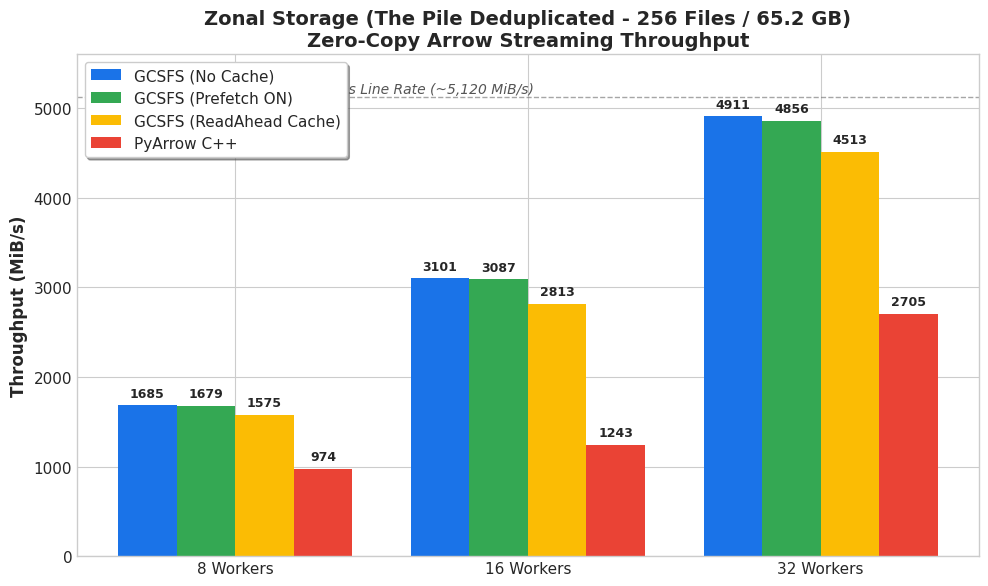

Reproduce this figure in Python. (Note: this script raises an exception after producing the figure.)
#!/usr/bin/env python3
import matplotlib.pyplot as plt
import numpy as np

plt.style.use('seaborn-v0_8-whitegrid' if 'seaborn-v0_8-whitegrid' in plt.style.available else 'default')
plt.rcParams['font.sans-serif'] = 'DejaVu Sans'
plt.rcParams['font.size'] = 11
plt.rcParams['axes.titlesize'] = 14
plt.rcParams['axes.titleweight'] = 'bold'
plt.rcParams['axes.labelsize'] = 12
plt.rcParams['axes.labelweight'] = 'bold'

colors = {
    'gcsfs_no_cache': '#1a73e8',      # Google Blue
    'gcsfs_prefetch': '#34a853',      # Google Green
    'gcsfs_readahead': '#fbbc04',     # Google Yellow
    'cpp': '#ea4335'                  # Google Red
}

# ==========================================
# Chart 1: Zonal Storage Throughput Scaling
# ==========================================
workers = ['8 Workers', '16 Workers', '32 Workers']
x = np.arange(len(workers))
width = 0.2

fig, ax = plt.subplots(figsize=(10, 6), dpi=300)

rects1 = ax.bar(x - 1.5*width, [1685.36, 3101.44, 4910.55], width, label='GCSFS (No Cache)', color=colors['gcsfs_no_cache'])
rects2 = ax.bar(x - 0.5*width, [1679.12, 3087.47, 4856.13], width, label='GCSFS (Prefetch ON)', color=colors['gcsfs_prefetch'])
rects3 = ax.bar(x + 0.5*width, [1574.91, 2813.22, 4512.87], width, label='GCSFS (ReadAhead Cache)', color=colors['gcsfs_readahead'])
rects4 = ax.bar(x + 1.5*width, [973.89, 1243.24, 2705.38], width, label='PyArrow C++', color=colors['cpp'])

ax.set_ylabel('Throughput (MiB/s)')
ax.set_title('Zonal Storage (The Pile Deduplicated - 256 Files / 65.2 GB)\nZero-Copy Arrow Streaming Throughput')
ax.set_xticks(x)
ax.set_xticklabels(workers)
ax.legend(frameon=True, loc='upper left', shadow=True)
ax.set_ylim(0, 5600)

# Add data labels
def autolabel(rects):
    for rect in rects:
        height = rect.get_height()
        ax.annotate(f'{int(round(height))}',
                    xy=(rect.get_x() + rect.get_width() / 2, height),
                    xytext=(0, 4),  # 4 points vertical offset
                    textcoords="offset points",
                    ha='center', va='bottom', fontsize=9, fontweight='bold')

autolabel(rects1)
autolabel(rects2)
autolabel(rects3)
autolabel(rects4)

# Add line rate reference
ax.axhline(5120, color='gray', linestyle='--', linewidth=1, alpha=0.7)
ax.text(0.02, 5170, 'Approx. 40 Gbps Line Rate (~5,120 MiB/s)', color='#555555', fontsize=10, fontstyle='italic')

plt.tight_layout()
plt.savefig('/home/yonghuili_google_com/gcsfs/reports/charts/zonal_throughput_chart.png')
plt.close()
print("Generated zonal_throughput_chart.png")

# ==========================================
# Chart 2: Regional Storage Throughput Scaling
# ==========================================
fig, ax = plt.subplots(figsize=(10, 6), dpi=300)

rects1 = ax.bar(x - 1.5*width, [438.81, 749.02, 1414.78], width, label='GCSFS (No Cache)', color=colors['gcsfs_no_cache'])
rects2 = ax.bar(x - 0.5*width, [410.97, 775.04, 1394.43], width, label='PyArrow C++', color=colors['cpp'])
rects3 = ax.bar(x + 0.5*width, [366.46, 796.62, 1250.14], width, label='GCSFS (Prefetch ON)', color=colors['gcsfs_prefetch'])
rects4 = ax.bar(x + 1.5*width, [394.68, 698.22, 1193.55], width, label='GCSFS (ReadAhead Cache)', color=colors['gcsfs_readahead'])

ax.set_ylabel('Throughput (MiB/s)')
ax.set_title('Regional Storage (64 Files / 12.84 GB - ~200 MB Each)\nZero-Copy Arrow Streaming Throughput')
ax.set_xticks(x)
ax.set_xticklabels(workers)
ax.legend(frameon=True, loc='upper left', shadow=True)
ax.set_ylim(0, 1650)

autolabel(rects1)
autolabel(rects2)
autolabel(rects3)
autolabel(rects4)

plt.tight_layout()
plt.savefig('/home/yonghuili_google_com/gcsfs/reports/charts/regional_throughput_chart.png')
plt.close()
print("Generated regional_throughput_chart.png")

# ==========================================
# Chart 3: Scaling Linearity (Zonal vs Regional)
# ==========================================
fig, (ax1, ax2) = plt.subplots(1, 2, figsize=(14, 5.5), dpi=300)

worker_nums = [8, 16, 32]
# Zonal
ax1.plot(worker_nums, [1685.36, 3101.44, 4910.55], 'o-', label='GCSFS (No Cache)', color=colors['gcsfs_no_cache'], linewidth=2.5, markersize=8)
ax1.plot(worker_nums, [1679.12, 3087.47, 4856.13], 's--', label='GCSFS (Prefetch ON)', color=colors['gcsfs_prefetch'], linewidth=2)
ax1.plot(worker_nums, [973.89, 1243.24, 2705.38], '^-', label='PyArrow C++', color=colors['cpp'], linewidth=2.5, markersize=8)
ax1.plot([8, 32], [1685.36, 1685.36 * 4], 'k:', label='Ideal Linear Scaling', alpha=0.5)

ax1.set_title('Zonal Storage Scaling (The Pile 65 GB)')
ax1.set_xlabel('Ray Worker Concurrency')
ax1.set_ylabel('Throughput (MiB/s)')
ax1.set_xticks(worker_nums)
ax1.set_ylim(0, 5500)
ax1.legend(frameon=True)

# Regional
ax2.plot(worker_nums, [438.81, 749.02, 1414.78], 'o-', label='GCSFS (No Cache)', color=colors['gcsfs_no_cache'], linewidth=2.5, markersize=8)
ax2.plot(worker_nums, [410.97, 775.04, 1394.43], '^-', label='PyArrow C++', color=colors['cpp'], linewidth=2.5, markersize=8)
ax2.plot(worker_nums, [394.68, 698.22, 1193.55], 'd-.', label='GCSFS (ReadAhead Cache)', color=colors['gcsfs_readahead'], linewidth=2)
ax2.plot([8, 32], [438.81, 438.81 * 4], 'k:', label='Ideal Linear Scaling', alpha=0.5)

ax2.set_title('Regional Storage Scaling (64 Files 12.8 GB)')
ax2.set_xlabel('Ray Worker Concurrency')
ax2.set_ylabel('Throughput (MiB/s)')
ax2.set_xticks(worker_nums)
ax2.set_ylim(0, 1800)
ax2.legend(frameon=True)

plt.tight_layout()
plt.savefig('/home/yonghuili_google_com/gcsfs/reports/charts/scaling_linearity_chart.png')
plt.close()
print("Generated scaling_linearity_chart.png")

# ==========================================
# Chart 4: Diagram of Pre-Buffer Coalescing vs Fragmentation
# ==========================================
fig, ax = plt.subplots(figsize=(11, 4.5), dpi=300)
ax.axis('off')

# Box styles
bbox_pyarrow = dict(boxstyle="round,pad=0.5", fc="#e8f0fe", ec="#1a73e8", lw=2)
bbox_nocache = dict(boxstyle="round,pad=0.5", fc="#e6f4ea", ec="#137333", lw=2)
bbox_readahead = dict(boxstyle="round,pad=0.5", fc="#fef7e0", ec="#b06000", lw=2)

ax.text(0.05, 0.8, "Application Layer:\nPyArrow ParquetReader (pre_buffer=True)", 
        bbox=bbox_pyarrow, fontsize=11, fontweight='bold', va='center')
ax.text(0.55, 0.8, "Coalesces Column Chunks into a Single Range:\n[Offset: 12,048, Length: 200,691,782 bytes]", 
        bbox=dict(boxstyle="square,pad=0.4", fc="#ffffff", ec="#888888", lw=1), fontsize=10, va='center')

# Arrows
ax.annotate("", xy=(0.25, 0.52), xytext=(0.25, 0.68),
            arrowprops=dict(arrowstyle="->", lw=2, color="#137333"))
ax.annotate("", xy=(0.75, 0.52), xytext=(0.75, 0.68),
            arrowprops=dict(arrowstyle="->", lw=2, color="#b06000"))

# Branches
ax.text(0.25, 0.35, "GCSFS No Cache (BaseCache):\n\n✓ Raw Passthrough to Transport\n✓ Single Continuous Stream\n✓ Line-Rate Saturation (4.91 GiB/s)\n✓ Zero Intermediate Buffering",
        bbox=bbox_nocache, fontsize=10, va='center', ha='center')

ax.text(0.75, 0.35, "GCSFS ReadAhead Cache:\n\n✗ Slices into 5 MiB Blocks\n✗ 40 Sequential HTTP Range Requests\n✗ Buffer Reallocations & Window Tracking\n✗ Event Loop & Mutex Congestion",
        bbox=bbox_readahead, fontsize=10, va='center', ha='center')

plt.tight_layout()
plt.savefig('/home/yonghuili_google_com/gcsfs/reports/charts/cache_coalescing_diagram.png')
plt.close()
print("Generated cache_coalescing_diagram.png")
